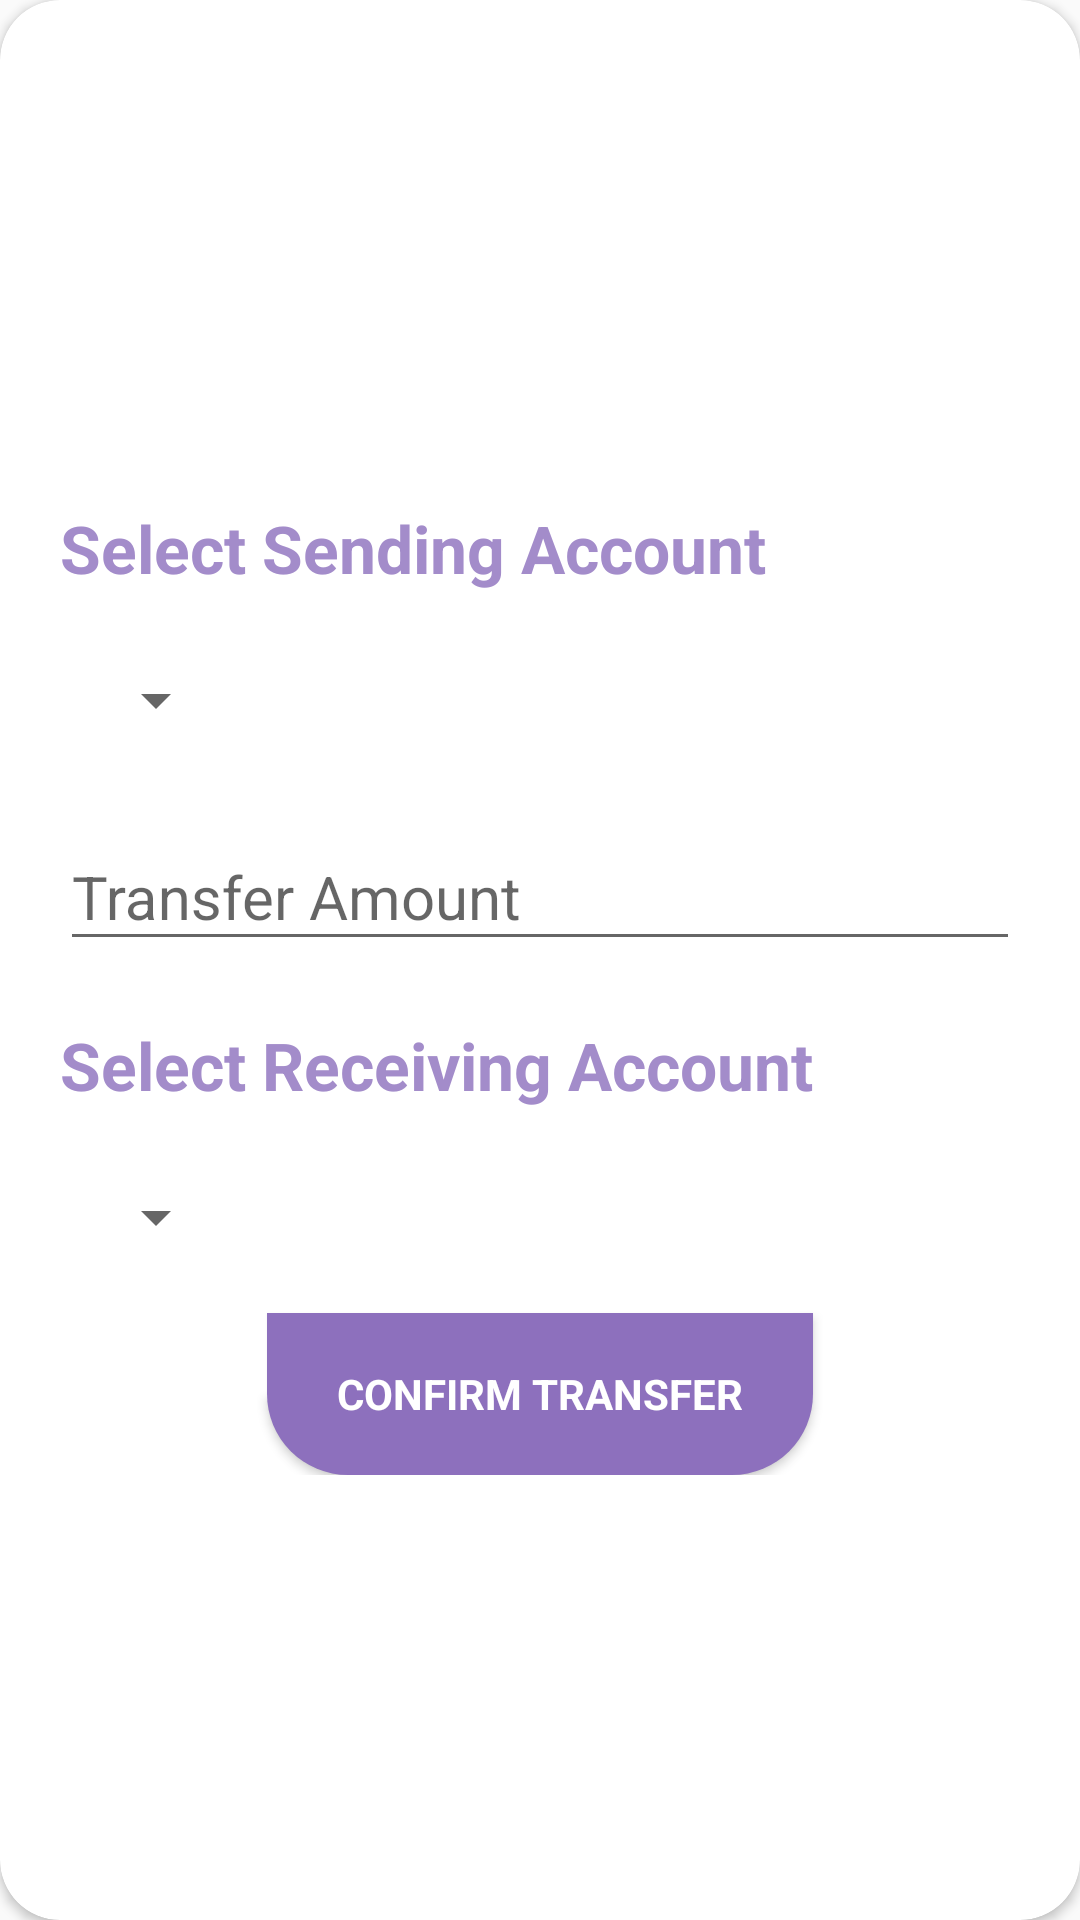

Reconstruct the res/layout file that produces this screen, plus the resources it refers to.
<!-- AndroidManifest.xml: application theme AppTheme -->
<!-- res/layout/layout_transfer.xml -->
<?xml version="1.0" encoding="utf-8"?>
<androidx.cardview.widget.CardView
    xmlns:android="http://schemas.android.com/apk/res/android"
    xmlns:app="http://schemas.android.com/apk/res-auto"
    style="@style/loginCard"
    app:cardCornerRadius="@dimen/loginCard"
    android:elevation="5dp"
    android:layout_gravity="center"
    android:layout_marginTop="@dimen/loginView"
    android:layout_marginBottom="@dimen/loginView"
    android:background="@color/whiteColor">


    <LinearLayout
        style="@style/linearParent"
        android:layout_gravity="center"
        android:padding="@dimen/loginView">

        <TextView
            style="@style/headerTextPrimary"
            android:layout_width="wrap_content"
            android:layout_height="wrap_content"
            android:layout_marginTop="@dimen/loginView"
            android:text="@string/select_sending" />

        <Spinner
            android:id="@+id/select_acc"
            android:layout_width="wrap_content"
            android:layout_height="wrap_content"
            android:layout_marginStart="8dp"
            android:layout_marginTop="24dp"
            android:layout_marginEnd="8dp"
            app:layout_constraintEnd_toEndOf="parent"
            app:layout_constraintStart_toStartOf="parent"
            app:layout_constraintTop_toBottomOf="@+id/txt_from_acc_title" />

        <com.google.android.material.textfield.TextInputLayout
            android:id="@+id/textInputEmail"
            style="@style/parent"
            android:layout_marginTop="@dimen/loginView">

            <EditText
                android:id="@+id/sum"
                style="@style/modifiedEditText"
                android:hint="@string/transfer_amount"
                android:inputType="numberDecimal"
                android:textSize="20dp" />
        </com.google.android.material.textfield.TextInputLayout>


        <TextView
            style="@style/headerTextPrimary"
            android:layout_width="wrap_content"
            android:layout_height="wrap_content"
            android:layout_marginTop="@dimen/loginView"
            android:text="@string/select_receiving" />

        <Spinner
            android:id="@+id/select_acc2"
            android:layout_width="wrap_content"
            android:layout_height="wrap_content"
            android:layout_marginStart="8dp"
            android:layout_marginTop="24dp"
            android:layout_marginEnd="8dp"
            app:layout_constraintEnd_toEndOf="parent"
            app:layout_constraintStart_toStartOf="parent"
            app:layout_constraintTop_toBottomOf="@+id/txt_from_acc_title" />


        <Button
            android:id="@+id/confirm"
            style="@style/loginButton"
            android:layout_gravity="center_horizontal"
            android:layout_marginTop="@dimen/loginView"
            android:text="@string/confirm_transfer" />


    </LinearLayout>
</androidx.cardview.widget.CardView>
<!-- resources referenced by this layout -->
<resources>
  <color name="whiteColor">#fff</color>
  <dimen name="loginCard">20dp</dimen>
  <dimen name="loginView">20dp</dimen>
  <string name="confirm_transfer">Confirm Transfer</string>
  <string name="select_receiving">Select Receiving Account</string>
  <string name="select_sending">Select Sending Account</string>
  <string name="transfer_amount">Transfer Amount</string>
  <style name="headerTextPrimary" parent="headerText">
          <item name="android:textColor">@color/primaryColor</item>
      </style>
  <style name="linearParent" parent="parent">
          <item name="android:orientation">vertical</item>
      </style>
  <style name="loginButton" parent="viewParent">
          <item name="android:background">@drawable/login_shape_bk</item>
          <item name="android:textColor">@color/white2</item>
          <item name="android:textStyle">bold</item>
      </style>
  <style name="loginCard" parent="parent" />
  <style name="modifiedEditText" parent="parent">
          <item name="android:textSize">@dimen/textSize2</item>
  
      </style>
  <style name="parent">
          <item name="android:layout_width">match_parent</item>
          <item name="android:layout_height">wrap_content</item>
      </style>
  <style name="AppTheme" parent="Theme.AppCompat.Light.NoActionBar">
          
          <item name="colorPrimary">@color/colorPrimary</item>
          <item name="colorPrimaryDark">@color/colorPrimaryDark</item>
          <item name="colorAccent">@color/colorAccent</item>
          <item name="android:fontFamily">sans-serif</item>
          <item name="windowActionBar">false</item>
          <item name="windowNoTitle">true</item>
      </style>
  <style name="headerText" parent="parent">
          <item name="android:textSize">@dimen/textSize</item>
          <item name="android:textAlignment">center</item>
          <item name="android:textColor">@color/white2</item>
          <item name="android:textStyle">bold</item>
      </style>
  <color name="primaryColor">#a38cca</color>
  <style name="viewParent">
          <item name="android:layout_width">wrap_content</item>
          <item name="android:layout_height">wrap_content</item>
      </style>
  <!-- drawable login_shape_bk (drawable) -->
  <?xml version="1.0" encoding="utf-8"?>
  <shape xmlns:android="http://schemas.android.com/apk/res/android" android:shape="rectangle" >
      <corners
          android:bottomLeftRadius="27dp"
          android:bottomRightRadius="27dp"
          android:topLeftRadius="0dp"
          android:topRightRadius="0dp"
          />
      <solid
          android:color="#8d70bd"
          />
      <size
          android:width="182dp"
          android:height="54dp"
          />
  </shape>
  <color name="white2">#fff</color>
  <dimen name="textSize2">12sp</dimen>
  <color name="colorPrimary">#8d70bd</color>
  <color name="colorPrimaryDark">#a38cca</color>
  <color name="colorAccent">#baa9d7</color>
  <dimen name="textSize">22sp</dimen>
</resources>
